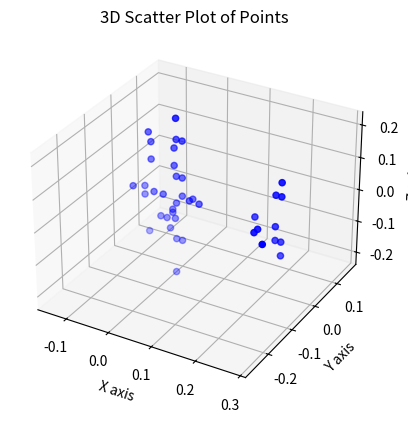

Python code for this plot:
import matplotlib.pyplot as plt
from mpl_toolkits.mplot3d import Axes3D
import numpy as np

# Coordinates as a list of lists
coordinates = [
    [-0.014,  0.000,  0.042],
            [ 0.025, -0.014, -0.011],
            [ 0.049, -0.016, -0.011],
            [-0.014,  0.000, -0.042],
            [-0.014,  0.000,  0.156],
            [-0.023,  0.000, -0.065],
            [ 0.000,  0.000, -0.156],
            [ 0.025,  0.000, -0.015],
            [ 0.217,  0.000,  0.070],#
            [ 0.230,  0.000, -0.070],
            [-0.014,  0.000, -0.156],
            [ 0.000,  0.000,  0.042],
            [-0.057, -0.018, -0.010],
            [-0.074, -0.000,  0.128],
            [ 0.206, -0.070, -0.002],
            [-0.000, -0.000,  0.156],
            [-0.017, -0.000, -0.092],
            [ 0.217, -0.000, -0.027],#
            [-0.052, -0.000, -0.097],
            [-0.019, -0.000,  0.128],
            [-0.035, -0.018, -0.010],
            [ 0.217, -0.000, -0.070],
            [-0.080, -0.000,  0.156],
            [ 0.230, -0.000,  0.070],
            [-0.023, -0.000, -0.075],
            [-0.029, -0.000, -0.127],
            [-0.090, -0.000, -0.042],
            [ 0.206, -0.055, -0.002],
            [-0.090, -0.000, -0.015],
            [ 0.000, -0.000, -0.015],
            [-0.037, -0.000, -0.097],
            [-0.074, -0.000,  0.074],
            [-0.019, -0.000,  0.074],
            [ 0.230, -0.000, -0.113],#
            [-0.100, -0.030,  0.000],#
            [ 0.170, -0.000, -0.015],
            [ 0.230, -0.000,  0.113],
            [-0.000, -0.025, -0.240],
            [-0.000, -0.025,  0.240],
            [ 0.243, -0.104,  0.000],
            [-0.080, -0.000, -0.156]
]

# Converting to numpy array for easier manipulation
coordinates = np.array(coordinates)

# Extract x, y, z components
x = coordinates[:, 0]
y = coordinates[:, 1]
z = coordinates[:, 2]

# Create a 3D plot
fig = plt.figure()
ax = fig.add_subplot(111, projection='3d')

# Scatter plot
ax.scatter(x, y, z, c='b', marker='o')

# Labeling axes
ax.set_xlabel('X axis')
ax.set_ylabel('Y axis')
ax.set_zlabel('Z axis')

# Set the same scale for all axes
max_range = np.array([x.max()-x.min(), y.max()-y.min(), z.max()-z.min()]).max() / 2.0
mid_x = (x.max() + x.min()) * 0.5
mid_y = (y.max() + y.min()) * 0.5
mid_z = (z.max() + z.min()) * 0.5
ax.set_xlim(mid_x - max_range, mid_x + max_range)
ax.set_ylim(mid_y - max_range, mid_y + max_range)
ax.set_zlim(mid_z - max_range, mid_z + max_range)

# Title
ax.set_title('3D Scatter Plot of Points')

# Show the plot
plt.show()
